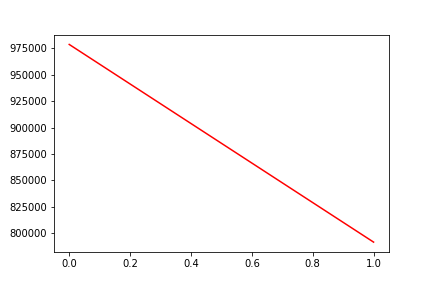

Data behind this chart, as committed beside it:
, date, assets
0, 0, 978644
1, 20180212, 791533
